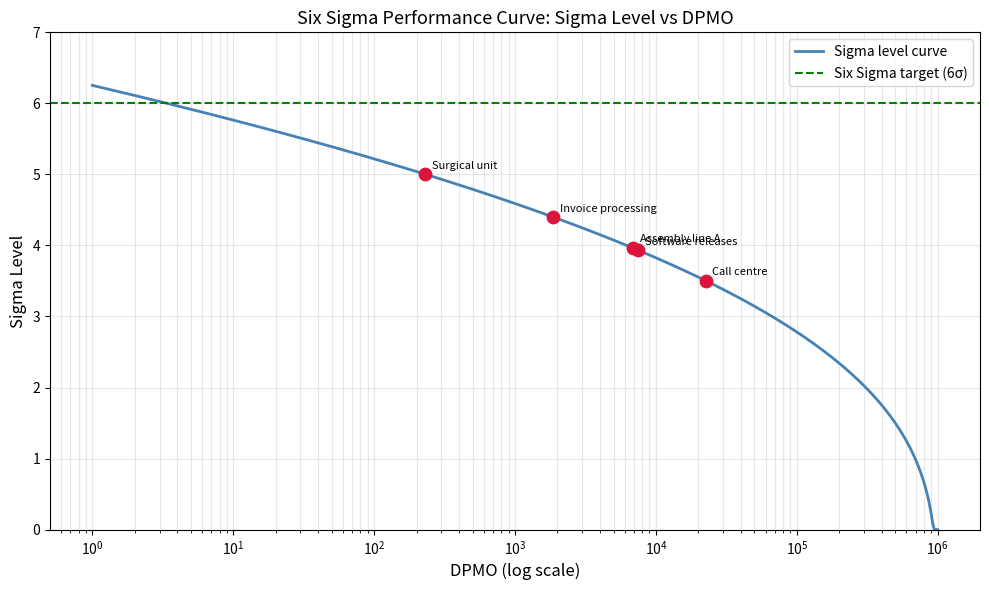

The matplotlib source for this figure:
"""
BDAT 614 — Module 5, Lesson 2
Solution: Six Sigma — DPMO, Performance Levels, and DMAIC Roadmap
"""
import numpy as np
import matplotlib.pyplot as plt
from scipy.stats import norm

np.random.seed(614)

# ============================================================
# Task 1: Helper functions
# ============================================================
def dpmo(defects, units, opportunities):
    """Compute Defects Per Million Opportunities."""
    return (defects / (units * opportunities)) * 1_000_000

def sigma_level(dpmo_val):
    """Convert DPMO to sigma level (with 1.5-sigma long-run shift)."""
    if dpmo_val <= 0:
        return 6.0
    if dpmo_val >= 1_000_000:
        return 0.0
    return norm.ppf(1 - dpmo_val / 1_000_000) + 1.5

# ============================================================
# Task 2: Six Sigma performance table
# ============================================================
target_sigmas = [1, 2, 3, 4, 5, 6]

print("=" * 62)
print(f"{'Sigma':>6} {'DPMO':>10} {'Yield (%)':>10} {'Round-trip σ':>14}")
print("-" * 62)

for s in target_sigmas:
    dpmo_val = (1 - norm.cdf(s - 1.5)) * 1_000_000
    yield_pct = (1 - dpmo_val / 1_000_000) * 100
    rt_sigma  = sigma_level(dpmo_val)
    print(f"{s:>6} {dpmo_val:>10.1f} {yield_pct:>10.4f} {rt_sigma:>14.4f}")

print("=" * 62)

# ============================================================
# Task 3: Process DPMO and sigma level table
# ============================================================
process_data = [
    ("Assembly line A",    342, 10000, 5),
    ("Call centre",       1080, 12000, 4),
    ("Invoice processing",  45,  8000, 3),
    ("Surgical unit",        8,  5000, 7),
    ("Software releases",  150,  2000, 10),
]

print("\n" + "=" * 80)
print(f"{'Process':<22} {'Defects':>8} {'Units':>7} {'Opps':>5} {'DPMO':>10} {'Sigma':>7}")
print("-" * 80)

process_results = []
for name, defects, units, opps in process_data:
    d = dpmo(defects, units, opps)
    s = sigma_level(d)
    process_results.append((name, d, s))
    print(f"{name:<22} {defects:>8} {units:>7} {opps:>5} {d:>10.1f} {s:>7.3f}")

print("=" * 80)

# ============================================================
# Task 4: Sigma vs DPMO reference curve
# ============================================================
dpmo_range   = np.logspace(0, 6, 500)
sigma_curve  = np.clip([sigma_level(d) for d in dpmo_range], 0, 6.5)

fig, ax = plt.subplots(figsize=(10, 6))

ax.plot(dpmo_range, sigma_curve, color="steelblue", linewidth=2, label="Sigma level curve")

# Overlay the five processes
for name, d, s in process_results:
    ax.scatter(d, s, color="crimson", s=80, zorder=5)
    ax.annotate(name, xy=(d, s), xytext=(5, 4), textcoords="offset points", fontsize=8)

# Six Sigma target line
ax.axhline(6.0, color="green", linestyle="--", linewidth=1.5, label="Six Sigma target (6σ)")

ax.set_xscale("log")
ax.set_xlabel("DPMO (log scale)", fontsize=12)
ax.set_ylabel("Sigma Level", fontsize=12)
ax.set_title("Six Sigma Performance Curve: Sigma Level vs DPMO", fontsize=13)
ax.set_ylim(0, 7)
ax.legend(fontsize=10)
ax.grid(True, which="both", alpha=0.3)

plt.tight_layout()
plt.savefig("module-05-lesson-02-sigma-curve.png", dpi=150, bbox_inches="tight")
plt.show()
print("\nChart saved as module-05-lesson-02-sigma-curve.png")
